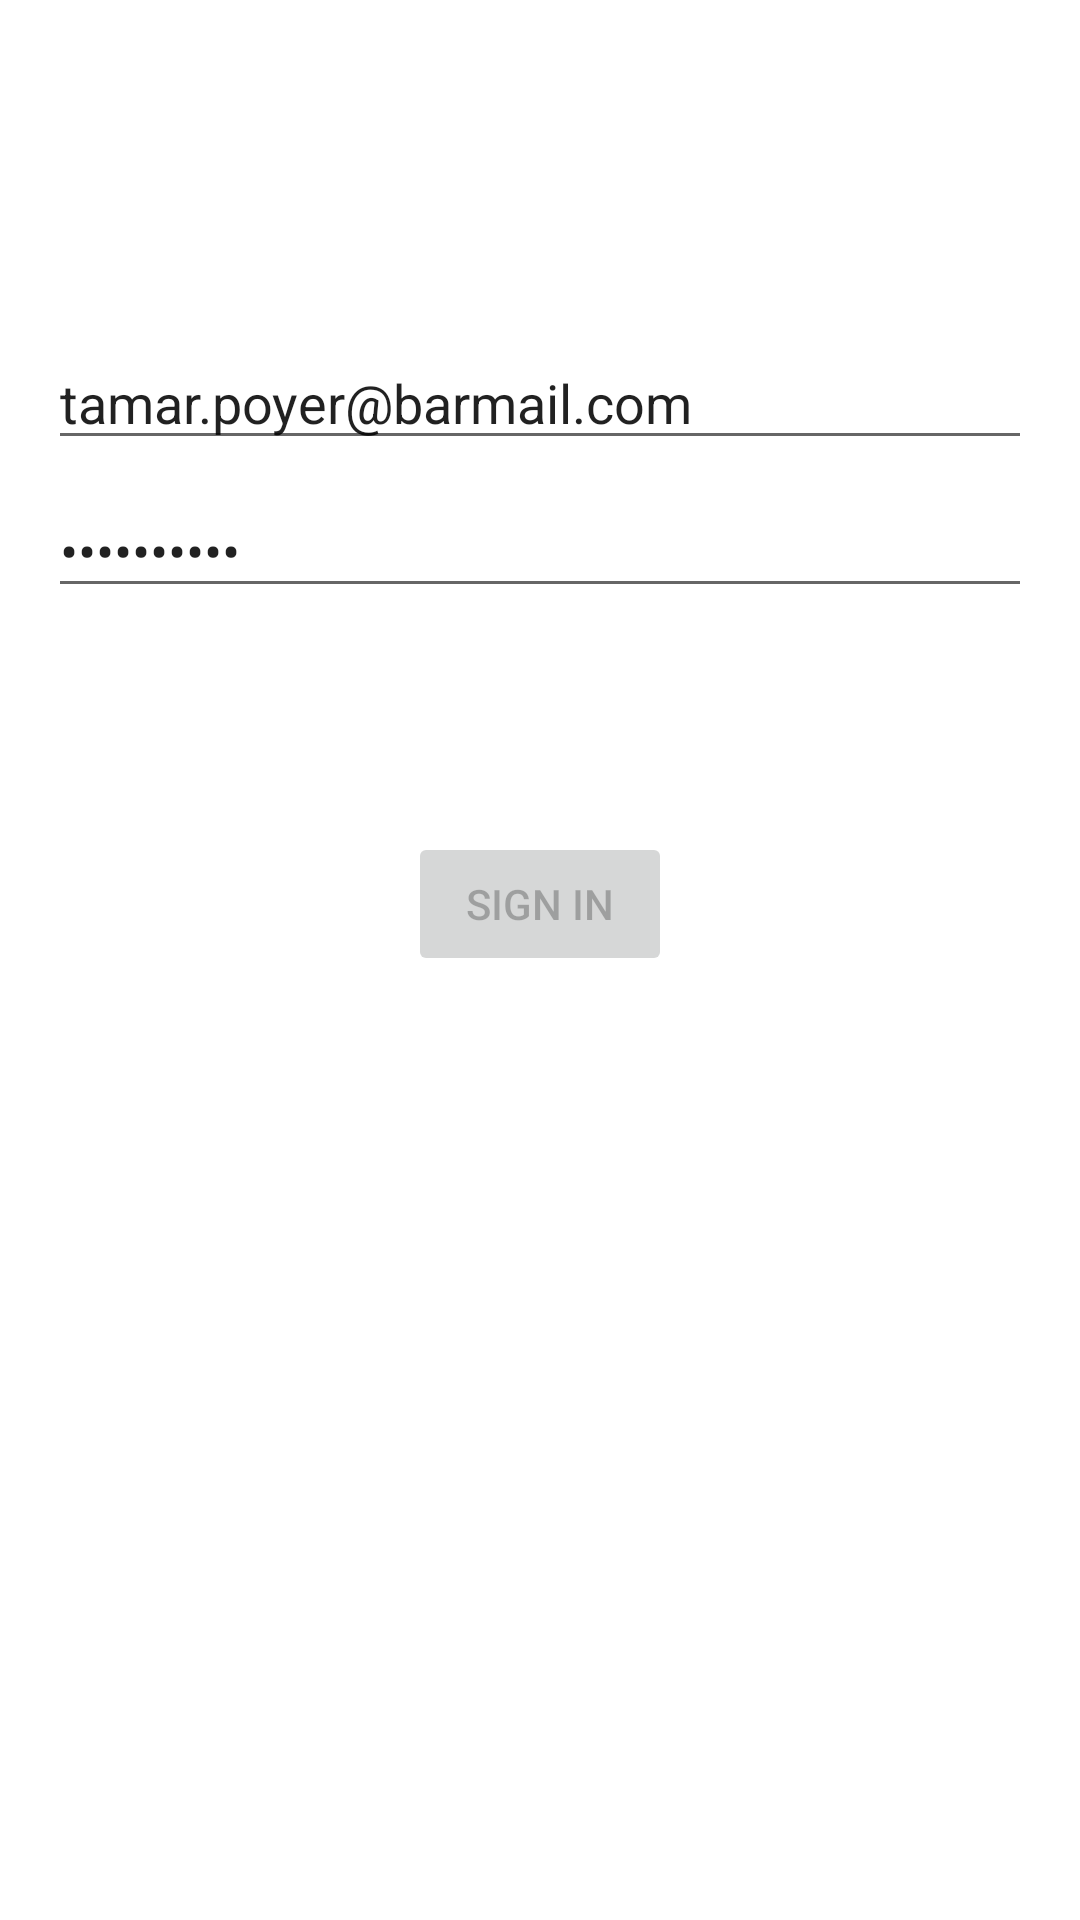

Layout XML and referenced resources for this Android screen:
<!-- AndroidManifest.xml: application theme Theme.CommentSold -->
<!-- res/layout/activity_login.xml -->
<?xml version="1.0" encoding="utf-8"?>
<androidx.constraintlayout.widget.ConstraintLayout xmlns:android="http://schemas.android.com/apk/res/android"
    xmlns:app="http://schemas.android.com/apk/res-auto"
    xmlns:tools="http://schemas.android.com/tools"
    android:id="@+id/container"
    android:layout_width="match_parent"
    android:layout_height="match_parent"
    android:paddingLeft="@dimen/activity_horizontal_margin"
    android:paddingTop="@dimen/activity_vertical_margin"
    android:paddingRight="@dimen/activity_horizontal_margin"
    android:paddingBottom="@dimen/activity_vertical_margin"
    tools:context=".ui.login.LoginActivity">

    <Button
        android:id="@+id/login"
        android:layout_width="wrap_content"
        android:layout_height="wrap_content"
        android:layout_gravity="start"
        android:layout_marginTop="16dp"
        android:layout_marginBottom="64dp"
        android:enabled="false"
        android:text="@string/action_sign_in"
        app:layout_constraintBottom_toBottomOf="parent"
        app:layout_constraintEnd_toEndOf="parent"
        app:layout_constraintStart_toStartOf="parent"
        app:layout_constraintTop_toBottomOf="@+id/password"
        app:layout_constraintVertical_bias="0.2" />

    <EditText
        android:id="@+id/password"
        android:layout_width="0dp"
        android:layout_height="wrap_content"
        android:layout_marginTop="8dp"
        android:text="hdSEjsQWxg"
        android:hint="@string/prompt_password"
        android:imeActionLabel="@string/action_sign_in_short"
        android:imeOptions="actionDone"
        android:inputType="textPassword"
        android:selectAllOnFocus="true"
        app:layout_constraintEnd_toEndOf="parent"
        app:layout_constraintStart_toStartOf="parent"
        app:layout_constraintTop_toBottomOf="@+id/username" />

    <EditText
        android:id="@+id/username"
        android:layout_width="0dp"
        android:layout_height="wrap_content"
        android:layout_marginTop="96dp"
        android:text="tamar.poyer@barmail.com"
        android:hint="@string/prompt_email"
        android:inputType="textEmailAddress"
        android:selectAllOnFocus="true"
        app:layout_constraintEnd_toEndOf="parent"
        app:layout_constraintStart_toStartOf="parent"
        app:layout_constraintTop_toTopOf="parent" />

    <ProgressBar
        android:id="@+id/loading"
        android:layout_width="wrap_content"
        android:layout_height="wrap_content"
        android:layout_gravity="center"
        android:layout_marginTop="64dp"
        android:layout_marginBottom="64dp"
        android:visibility="gone"
        app:layout_constraintBottom_toBottomOf="parent"
        app:layout_constraintEnd_toEndOf="@+id/password"
        app:layout_constraintStart_toStartOf="@+id/password"
        app:layout_constraintTop_toTopOf="parent"
        app:layout_constraintVertical_bias="0.3" />

</androidx.constraintlayout.widget.ConstraintLayout>
<!-- resources referenced by this layout -->
<resources>
  <dimen name="activity_horizontal_margin">16dp</dimen>
  <dimen name="activity_vertical_margin">16dp</dimen>
  <string name="action_sign_in">Sign in</string>
  <string name="action_sign_in_short">Sign in</string>
  <string name="prompt_email">Email</string>
  <string name="prompt_password">Password</string>
  <style name="Theme.CommentSold" parent="Theme.MaterialComponents.DayNight.DarkActionBar">
          
          <item name="colorPrimary">@color/purple_500</item>
          <item name="colorPrimaryVariant">@color/purple_700</item>
          <item name="colorOnPrimary">@color/white</item>
          
          <item name="colorSecondary">@color/teal_200</item>
          <item name="colorSecondaryVariant">@color/teal_700</item>
          <item name="colorOnSecondary">@color/black</item>
          
          <item name="android:statusBarColor" tools:targetApi="l">?attr/colorPrimaryVariant</item>
          
      </style>
  <!-- not gathered from this repository: default colours our renderer supplied (Android Studio template values) -->
  <color name="purple_500">#FF6200EE</color>
  <color name="purple_700">#FF3700B3</color>
  <color name="teal_200">#FF03DAC5</color>
  <color name="teal_700">#FF018786</color>
  <color name="black">#FF000000</color>
  <color name="white">#FFFFFFFF</color>
</resources>
